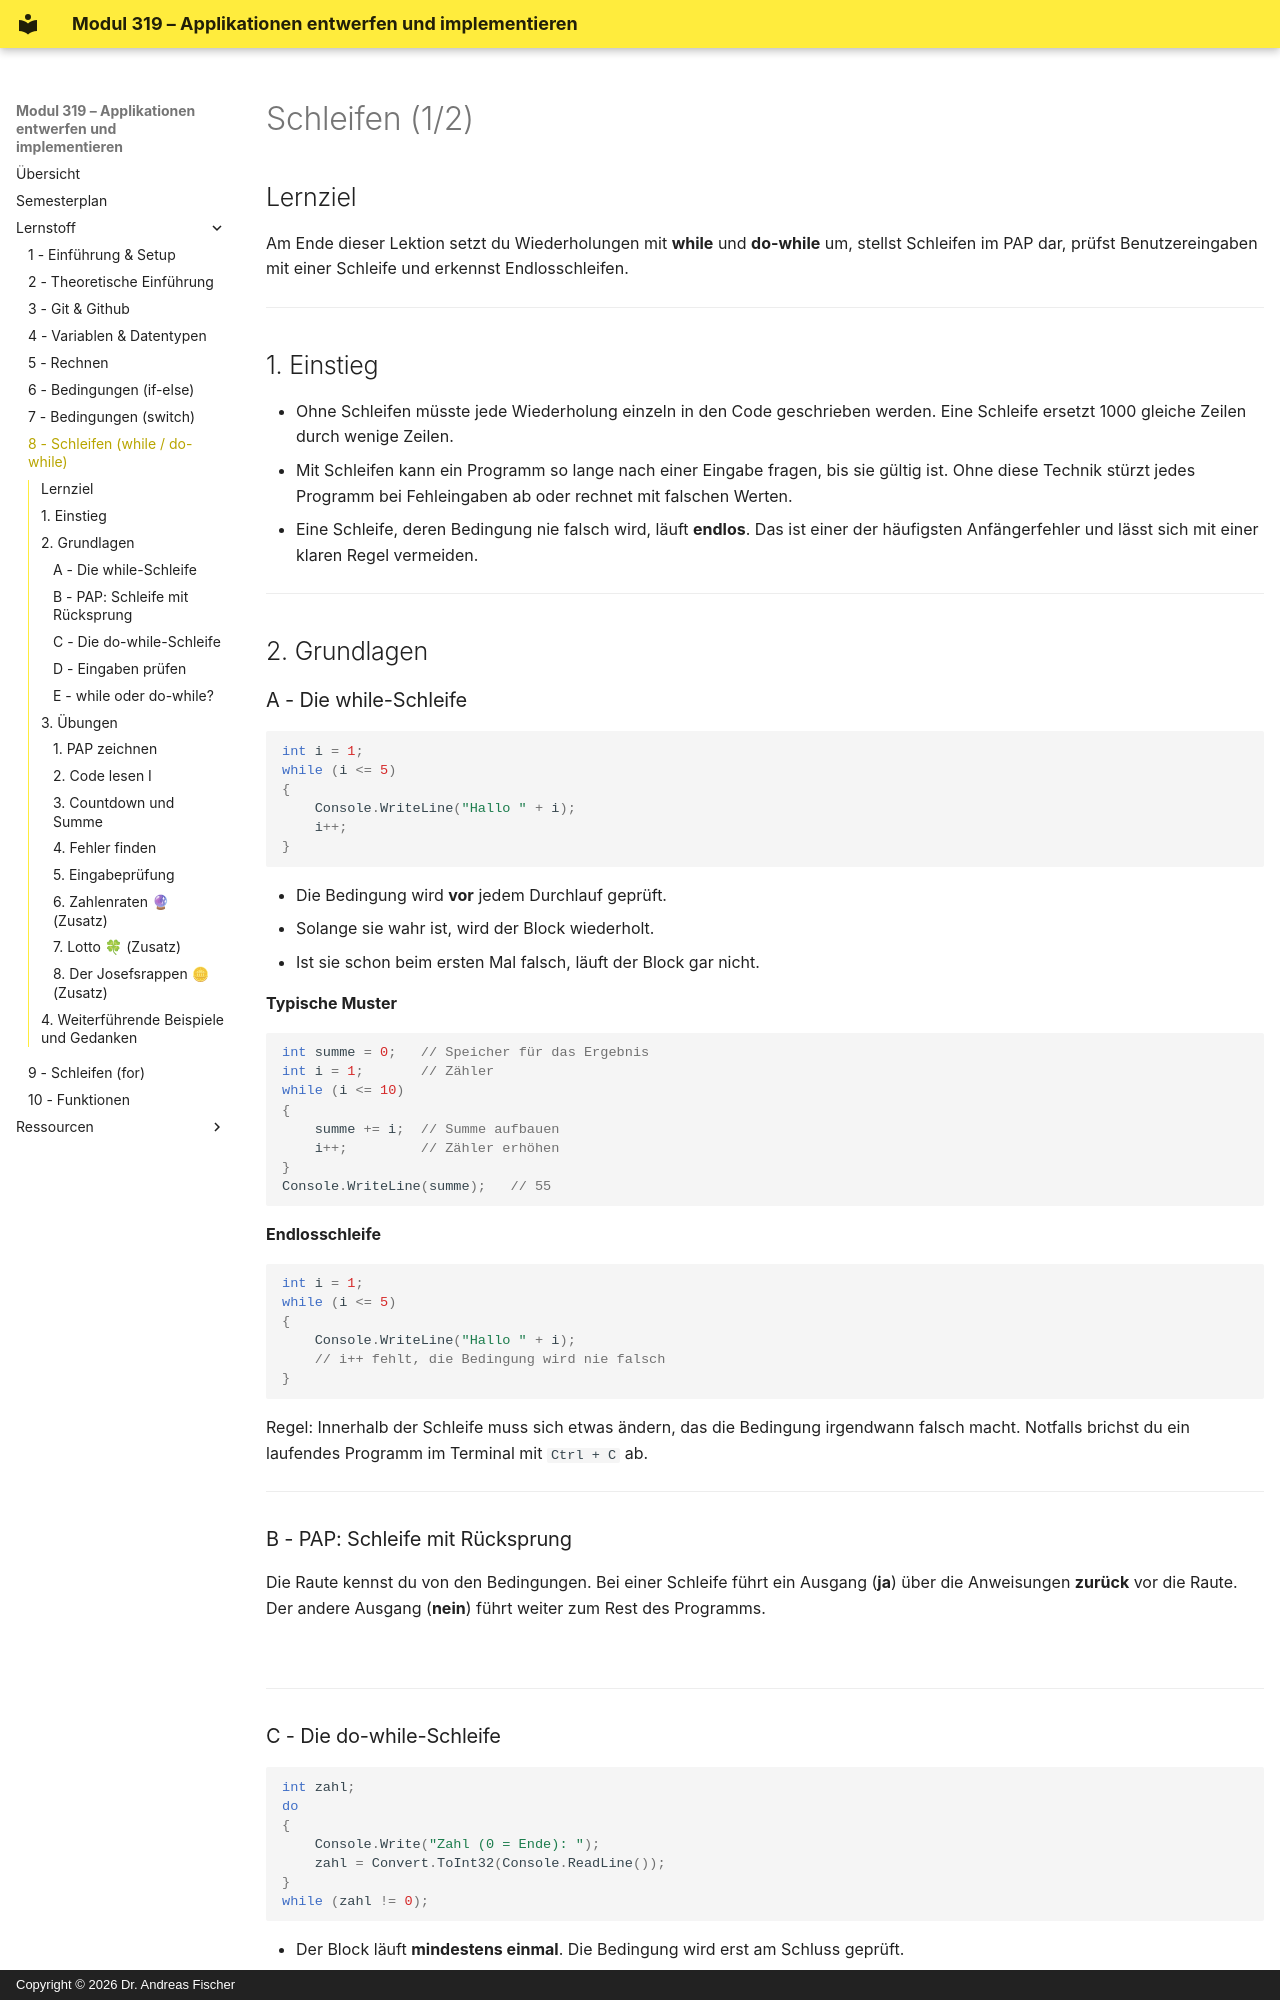

repository: Level8Broccoli/csharp-school · page: schueler/schleifen-handout/index.html · generator: mkdocs · copyright: Copyright © 2026 Dr. Andreas Fischer

# Schleifen (1/2)

## Lernziel
Am Ende dieser Lektion setzt du Wiederholungen mit **while** und **do-while** um, stellst Schleifen im PAP dar, prüfst Benutzereingaben mit einer Schleife und erkennst Endlosschleifen.

---

## 1. Einstieg

- Ohne Schleifen müsste jede Wiederholung einzeln in den Code geschrieben werden. Eine Schleife ersetzt 1000 gleiche Zeilen durch wenige Zeilen.
- Mit Schleifen kann ein Programm so lange nach einer Eingabe fragen, bis sie gültig ist. Ohne diese Technik stürzt jedes Programm bei Fehleingaben ab oder rechnet mit falschen Werten.
- Eine Schleife, deren Bedingung nie falsch wird, läuft **endlos**. Das ist einer der häufigsten Anfängerfehler und lässt sich mit einer klaren Regel vermeiden.

---

## 2. Grundlagen

### A - Die while-Schleife

```csharp
int i = 1;
while (i <= 5)
{
    Console.WriteLine("Hallo " + i);
    i++;
}
```

- Die Bedingung wird **vor** jedem Durchlauf geprüft.
- Solange sie wahr ist, wird der Block wiederholt.
- Ist sie schon beim ersten Mal falsch, läuft der Block gar nicht.

**Typische Muster**

```csharp
int summe = 0;   // Speicher für das Ergebnis
int i = 1;       // Zähler
while (i <= 10)
{
    summe += i;  // Summe aufbauen
    i++;         // Zähler erhöhen
}
Console.WriteLine(summe);   // 55
```

**Endlosschleife**

```csharp
int i = 1;
while (i <= 5)
{
    Console.WriteLine("Hallo " + i);
    // i++ fehlt, die Bedingung wird nie falsch
}
```

Regel: Innerhalb der Schleife muss sich etwas ändern, das die Bedingung irgendwann falsch macht. Notfalls brichst du ein laufendes Programm im Terminal mit `Ctrl + C` ab.

---

### B - PAP: Schleife mit Rücksprung

Die Raute kennst du von den Bedingungen. Bei einer Schleife führt ein Ausgang (**ja**) über die Anweisungen **zurück** vor die Raute. Der andere Ausgang (**nein**) führt weiter zum Rest des Programms.

![](../img/pap-schleife.png)

---

### C - Die do-while-Schleife

```csharp
int zahl;
do
{
    Console.Write("Zahl (0 = Ende): ");
    zahl = Convert.ToInt32(Console.ReadLine());
}
while (zahl != 0);
```

- Der Block läuft **mindestens einmal**. Die Bedingung wird erst am Schluss geprüft.
- Das Semikolon nach `while (...)` ist hier Pflicht.

---

### D - Eingaben prüfen

```csharp
int alter;
do
{
    Console.Write("Alter [0-120]: ");
    alter = Convert.ToInt32(Console.ReadLine());
}
while (alter < 0 || alter > 120);
```

Die Schleife wiederholt die Eingabe, solange der Wert ungültig ist.

---
